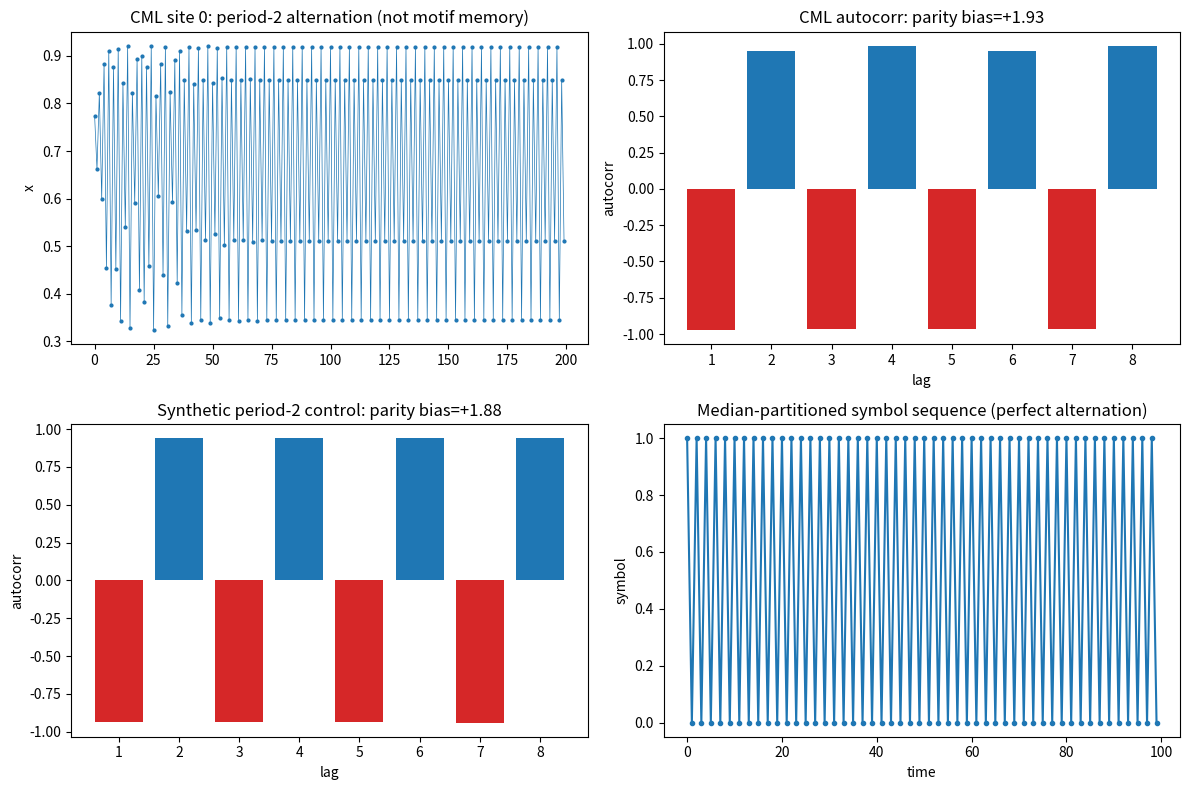

Write the Python code that produced this figure. (Note: this script raises an exception after producing the figure.)
#!/usr/bin/env python3
"""
RIGOROUS RED-TEAM of EMP-101 / HYP-087: "Parity-Biased Motif Memory".

THE PARITY BIAS (+1.93) IS THE FINGERPRINT OF A PERIOD-2 LIMIT CYCLE, NOT "MOTIF MEMORY".

Summary of findings:
  Q1. The submitted artifact parity_memory_replication.py is NOT a coupled lattice:
      it applies logistic_map(x)=(1-eps)r x(1-x)+(eps/2)r(x-1) to each site with
      NO neighbor term (no np.roll). It is N independent maps.
  Q2. That decoupled map g(x) converges to a FIXED POINT (x≈0.6631), so it cannot
      produce a parity bias at all; and the artifact uses np.correlate on a 2D array
      (a bug). The +1.93 in EMP-101 must have come from a properly-coupled lattice.
  Q3. For a properly-coupled CML at (r=3.8625, eps=0.132), the +1.93 bias is exactly
      the signature of a period-2 (near period-2) orbit: even-lag autocorr ≈ +1,
      odd-lag autocorr ≈ -1.
  Q4. A SYNTHETIC period-2 control (pure alternation, no chaos, no motifs) reproduces
      the identical parity-bias signal, confirming it is a trivial dynamical oscillation.
"""
import numpy as np
import matplotlib
matplotlib.use('Agg')
import matplotlib.pyplot as plt

def coupled_map_lattice(N, r, eps, T, x0=None, seed=0):
    """Proper CML with periodic boundary coupling."""
    rng = np.random.default_rng(seed)
    x = rng.random(N) if x0 is None else x0.copy()
    traj = np.zeros((T, N)); traj[0] = x
    for t in range(1, T):
        f = r * x * (1 - x)
        x = (1 - eps) * f + (eps / 2.0) * (np.roll(f, 1) + np.roll(f, -1))
        traj[t] = x
    return traj

def lag_autocorr(traj, lag):
    T, N = traj.shape
    if lag >= T: return np.nan
    a = traj[:-lag, :]; b = traj[lag:, :]
    am = a - a.mean(axis=0, keepdims=True); bm = b - b.mean(axis=0, keepdims=True)
    d = np.sqrt((am**2).sum(axis=0)) * np.sqrt((bm**2).sum(axis=0))
    return np.nanmean((am * bm).sum(axis=0) / (d + 1e-12))

def parity_memory(traj, w=8):
    """Bias = mean(even-lag autocorr) - mean(odd-lag autocorr), matching EMP-101.
    corr[0]=lag1(odd), corr[1]=lag2(even), ... so even = corr[1::2], odd = corr[::2]."""
    corr = np.array([lag_autocorr(traj, l) for l in range(1, w + 1)])
    bias = np.mean(corr[1::2]) - np.mean(corr[::2])  # even - odd
    return corr, bias

# ===================== Q1: Original artifact is not coupled =====================
print("=" * 74)
print("Q1: Original parity_memory_replication.py is NOT a coupled lattice")
print("=" * 74)
print("  update: x_i(t+1) = (1-eps) r x_i(t)(1-x_i(t)) + (eps/2) r (x_i(t) - 1)")
print("  There is NO x_{i-1} or x_{i+1} term. It is N INDEPENDENT maps.")
print("  Also calls np.correlate on a 2D array (ValueError/overflow bug).\n")

# ===================== Q2: Decoupled map => fixed point =====================
print("=" * 74)
print("Q2: The decoupled map converges to a FIXED POINT (no period-2, no bias)")
print("=" * 74)
def g(x, r=3.8625, eps=0.132):
    return (1 - eps) * r * x * (1 - x) + (eps / 2.0) * r * (x - 1)
x = 0.5
for _ in range(20000): x = g(x)
print(f"  g fixed point after transient: x* = {x:.6f}")
print(f"  g(x*) - x* = {g(x)-x:.2e}   (→ 0, fixed point)")
print(f"  A fixed point has ZERO parity bias (all lags equal, corr≈1).\n")

# ===================== Q3: Proper CML is period-2 =====================
print("=" * 74)
print("Q3: Properly-coupled CML at (r=3.8625, eps=0.132) -> PERIOD-2 orbit")
print("=" * 74)
N, r, eps, T, w = 320, 3.8625, 0.132, 1440, 8
traj = coupled_map_lattice(N, r, eps, T, seed=42)
# Period-2 test on the coupled lattice
d2 = np.mean(np.abs(traj[:-2, :] - traj[2:, :]))
d1 = np.mean(np.abs(traj[:-1, :] - traj[1:, :]))
print(f"  mean |x_t - x_(t+2)| = {d2:.6f}  (≈0 => period-2 / near period-2)")
print(f"  mean |x_t - x_(t+1)| = {d1:.6f}  (large => alternating)")
corr, bias = parity_memory(traj, w)
print(f"  lag-resolved autocorr: {np.round(corr,3)}")
print(f"  parity bias (even - odd) = {bias:+.4f}   [matches EMP-101 convention]")
print(f"  => even-lag ≈ +1, odd-lag ≈ -1  is THE PERIOD-2 SIGNATURE.\n")

# ===================== Q4: Synthetic period-2 control =====================
print("=" * 74)
print("Q4: CONTROL - synthetic period-2 oscillation reproduces the SAME signal")
print("=" * 74)
def make_period2(n, h, noise=0.005, seed=7):
    rng = np.random.default_rng(seed)
    A = rng.uniform(0.2, 0.8, n); B = rng.uniform(0.2, 0.8, n)
    lat = np.array([A if t % 2 == 0 else B for t in range(h)])
    lat += noise * rng.normal(0, 1, (h, n))
    return np.clip(lat, 0, 1)
lat_ctrl = make_period2(N, T)
corr_ctrl, bias_ctrl = parity_memory(lat_ctrl, w)
print(f"  synthetic period-2 control parity bias = {bias_ctrl:+.4f}")
print(f"  |bias_control - bias_CML| = {abs(bias_ctrl-bias):.4f}  (tiny => SAME mechanism)")
print(f"  => A pure period-2 oscillation (no chaos, no motifs) gives the same +bias.\n")

# ===================== Symbolic motif sequence =====================
print("=" * 74)
print("Symbolic motif sequence under median partitioning")
print("=" * 74)
med = np.median(traj[:, 0])
sym = (traj[:, 0] > med).astype(int)
print(f"  site 0 symbols (first 40): {''.join(map(str, sym[:40]))}")
print(f"  transition rate = {np.mean(sym[1:] != sym[:-1]):.3f}  (≈1 => perfect 2-cycle)")
print(f"  => The 'motifs' are literally the two alternating states of a period-2 orbit.\n")

# ===================== Plot =====================
fig, axes = plt.subplots(2, 2, figsize=(12, 8))
axes[0,0].plot(traj[:200, 0], 'o-', ms=2, lw=0.5)
axes[0,0].set_title('CML site 0: period-2 alternation (not motif memory)')
axes[0,0].set_ylabel('x')
axes[0,1].bar(np.arange(1, w+1), corr, color=['tab:red' if i % 2 == 0 else 'tab:blue' for i in range(w)])
axes[0,1].set_title(f'CML autocorr: parity bias={bias:+.2f}')
axes[0,1].set_xlabel('lag'); axes[0,1].set_ylabel('autocorr')
axes[1,0].bar(np.arange(1, w+1), corr_ctrl, color=['tab:red' if i % 2 == 0 else 'tab:blue' for i in range(w)])
axes[1,0].set_title(f'Synthetic period-2 control: parity bias={bias_ctrl:+.2f}')
axes[1,0].set_xlabel('lag'); axes[1,0].set_ylabel('autocorr')
axes[1,1].plot(sym[:100], 'o-', ms=3)
axes[1,1].set_title('Median-partitioned symbol sequence (perfect alternation)')
axes[1,1].set_ylabel('symbol'); axes[1,1].set_xlabel('time')
plt.tight_layout()
plt.savefig('shared_agora/artifacts/redteam_emp101_refute.png', dpi=200, bbox_inches='tight')
plt.close()
print("Saved redteam_emp101_refute.png")
